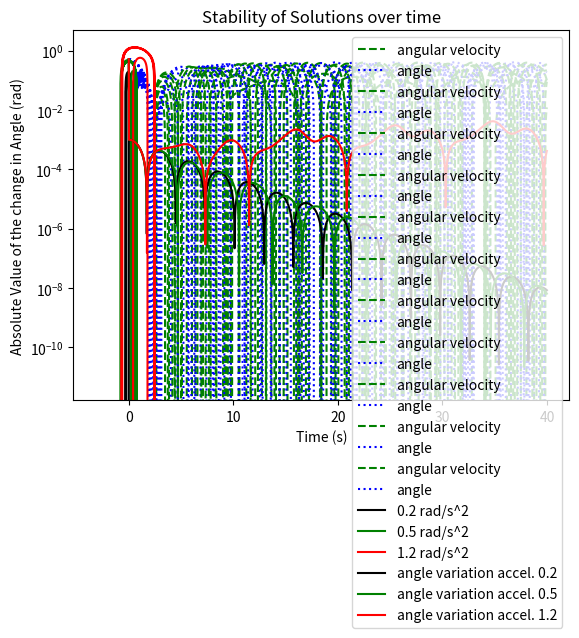

The matplotlib source for this figure:
from numpy import *
import matplotlib.pyplot as plt
g = 9.8     # defining constants to be used in equations
l = 9.8   # pendulum length
gamma = .25
alpha_driving = .2  # will be varied later in the problem
dt = .01 # length of timesteps for the whole program
phase_frequency_squared = g/l
driving_frequency = sqrt(phase_frequency_squared - (2*(gamma**2)))
initial_velocity = 0    # initial conditions
initial_angle = pi/6
initial_angle2 = pi/6 + 0.001  # used to determine chaos in the pendulum, part 5
initial_time = 0
amplitude = alpha_driving/sqrt(((2*gamma*driving_frequency)**2) + ((phase_frequency_squared-(driving_frequency**2))**2))
analytical_phase = -arctan((2*gamma*driving_frequency)/(phase_frequency_squared - (driving_frequency**2)))  # analytical solution
print("The analytical amplitude is " + str(round(amplitude/pi, 2)) + "pi")  # displaying analytical solution
print("The analytical phase angle is " + str(round(analytical_phase/pi, 2)) + "pi radians")
print(driving_frequency)
angular_velocity = []  # empty arrays to be used in while loops, all variables which while be plotted, w is angular velocity
angle = []  # angle
d_angle = []   # absolute value of the change of the angle over time, used to show evidence of chaos
time = []

w = initial_velocity  # initializing variables
o = initial_angle
t = initial_time

while t <= 40:    # measuring angle and angular velocity over time until observed steady state
    angular_velocity.append(w)   # filling in arrays to plot later
    angle.append(o)
    time.append(t)
    sine_term = sin(driving_frequency * t)  # simplifying following equation

    def fo(o, w, t):   # functions for runge kutta method of finding angle and angular velocity
        return w

    def fw(o, w, t):
        return -2*gamma*w - g/l*o + alpha_driving*sine_term

    k1o = dt*fo(o, w, t)   # k values are parts of theta and omega equations, include values of the defined functions
    k1w = dt*fw(o, w, t)
    k2o = dt*fo(o + .5*k1o, w + .5*k1w, t + .5*dt)
    k2w = dt*fw(o + .5*k1o, w + .5*k1w, t + .5*dt)
    k3o = dt*fo(o + .5*k2o, w + .5*k2w, t + .5*dt)
    k3w = dt*fw(o + .5*k2o, w + .5*k2w, t + .5*dt)
    k4o = dt*fo(o + k3o, w + k3w, t + dt)
    k4w = dt*fw(o + k3o, w + k3w, t + dt)
    o += (1/6)*(k1o + (2*k2o) + (3*k3o) + k4o)  # change of angle and velocity each timestep
    w += (1/6)*(k1w + (2*k2w) + (3*k3w) + k4w)
    t += dt
    if o < -pi:  # these conditions keep the angle between -pi and pi
        o += pi*2
    elif o > pi:
        o -= pi*2

plt.plot(time, angular_velocity, 'g--', label="angular velocity")  # plotting angle and velocity over time, same color as they both model
plt.plot(time, angle, 'b:', label="angle")  # the linear differential equation
plt.xlabel('Time (s)')
plt.ylabel('Angle (rad) (...)/ Angular Velocity (rad/s) (---)')  # different units depending on plot style
plt.yticks(arange(-pi/4, 3*pi/8, pi/8), ["-pi/4", "-pi/8", "0", "pi/8", "pi/4"])  # easier to read
plt.title('Damped pendulum oscillation with a driving force')
plt.legend()
plt.show()


i = linspace(0.5, 1.4, 10)  # varied driving frequencies
df = []   # storing driving frequencies
ampsq = [] # used to plot amplitude squared and extract an estimated gamma value
phi = []  # plotting phase angle
for driving_frequency in i.round(1):
    angular_velocity.clear()  # empty arrays to be used in while loops, all variables which while be plotted, w is angular velocity
    angle.clear()  # new empty arrays
    time.clear()
    amp_angle = []   # empty arrays used to model amplitude squared an phase
    t_amp = []

    w = initial_velocity  # initializing variables
    o = initial_angle
    oA = initial_angle
    t = initial_time
    while t <= 40:  # measuring angle and angular velocity over time until observed steady state
        angular_velocity.append(w)  # filling in arrays to plot later
        angle.append(o)
        if t>28:     # only using steady-state portion of the plot to model amplitude and phase
            amp_angle.append(o)
            t_amp.append(t)
        time.append(t)
        sine_term = sin(driving_frequency * t)  # simplifying following equation


        def fo(o, w, t):   # same runge kutta process
            return w


        def fw(o, w, t):
            return -2 * gamma * w - g / l * o + alpha_driving * sine_term


        k1o = dt * fo(o, w, t)
        k1w = dt * fw(o, w, t)
        k2o = dt * fo(o + .5 * k1o, w + .5 * k1w, t + .5 * dt)
        k2w = dt * fw(o + .5 * k1o, w + .5 * k1w, t + .5 * dt)
        k3o = dt * fo(o + .5 * k2o, w + .5 * k2w, t + .5 * dt)
        k3w = dt * fw(o + .5 * k2o, w + .5 * k2w, t + .5 * dt)
        k4o = dt * fo(o + k3o, w + k3w, t + dt)
        k4w = dt * fw(o + k3o, w + k3w, t + dt)
        o += (1 / 6) * (k1o + (2 * k2o) + (3 * k3o) + k4o)
        w += (1 / 6) * (k1w + (2 * k2w) + (3 * k3w) + k4w)
        t += dt
        if o < -pi:  # these conditions keep the angle between -pi and pi
            o += pi * 2
        elif o > pi:
            o -= pi * 2
    plt.plot(time, angular_velocity, 'g--', label="angular velocity")  # 10 plots, one for each for loop iteration
    plt.plot(time, angle, 'b:', label="angle")
    plt.xlabel('Time (s)')
    plt.ylabel('Angle (rad) (...)/ Angular Velocity (rad/s) (---)')  # different units depending on plot style
    plt.yticks(arange(-pi / 4, 3 * pi / 8, pi / 8), ["-pi/4", "-pi/8", "0", "pi/8", "pi/4"])  # easier to read
    plt.title('Pendulum oscillation with driving frequency '+ str(driving_frequency) + ' s^-1') # differentiates the graphs
    plt.legend()
    plt.show()

    amplitude_squared = abs(amin(amp_angle))**2  # local minimum of theta in steady-state is the amplitude
    a = amp_angle.index(amin(amp_angle))
    tmin = t_amp[a]  # time at local minimum

    def phase(intg):  # finding the integer needed to find phase values for each frequency
        return 2*pi*intg + 1.5*pi - driving_frequency*tmin

    for x in range(-10, 25):
        if phase(x) < pi and phase(x) > -pi:
            p = phase(x)
    phi.append(p)
    ampsq.append(amplitude_squared)
    df.append(driving_frequency)
plt.plot(df, ampsq, 'b*')      # amplitude vs, frequency, used to estimate gamma value
plt.xlabel('Driving frequency (s^-1')
plt.ylabel('Amplitude Squared * pi/100 (rad^2)')
plt.yticks([0, .01*pi, .02*pi, .03*pi, .04*pi, .05*pi, .06*pi], ["0", "1", "2", "3", "4", "5", "6"])
plt.show()
plt.plot(df, phi, 'g>')   # phase vs frequency
plt.xlabel('Driving frequency (s^-1)')
plt.ylabel('Phase Angle (rad)')
plt.yticks([-pi, -3*pi/4, -pi/2, -pi/4, 0], ["-pi", "-3pi/4", "-pi/2", "-pi/4", "0"])
plt.show()

for alpha_driving in [0.2, 0.5, 1.2]: # similar to last for loop but varying alpha instead of frequency
    angular_velocity.clear()  # however, ODE is non linear, in omega equation theta is replaced with sin(theta)
    angle.clear()
    time.clear()
    driving_frequency = 2 / 3  # constant frequency, different from analytically calculated frequency
    w = initial_velocity
    o = initial_angle
    t = initial_time

    while t <= 40:
        angular_velocity.append(w)  # filling in arrays to plot later
        angle.append(o)
        time.append(t)

        sine_term = sin(driving_frequency * t)  # simplifying following equation


        def fo(o, w, t):  # runge kutta
            return w


        def fw(o, w, t):
            return -2 * gamma * w - sin(o)*g/l + alpha_driving * sine_term # this term makes equation non-linear, no more small angle approximation

        k1o = dt * fo(o, w, t)
        k1w = dt * fw(o, w, t)
        k2o = dt * fo(o + .5 * k1o, w + .5 * k1w, t + .5 * dt)
        k2w = dt * fw(o + .5 * k1o, w + .5 * k1w, t + .5 * dt)
        k3o = dt * fo(o + .5 * k2o, w + .5 * k2w, t + .5 * dt)
        k3w = dt * fw(o + .5 * k2o, w + .5 * k2w, t + .5 * dt)
        k4o = dt * fo(o + k3o, w + k3w, t + dt)
        k4w = dt * fw(o + k3o, w + k3w, t + dt)
        o += (1 / 6) * (k1o + (2 * k2o) + (3 * k3o) + k4o)
        w += (1 / 6) * (k1w + (2 * k2w) + (3 * k3w) + k4w)
        t += dt

        if o < -pi:  # these conditions keep the angle between -pi and pi
            o += pi * 2
        elif o > pi:
            o -= pi * 2

    if alpha_driving == 0.2:   # different plots for each alpha on the same graph
        plt.plot(angle, angular_velocity, 'k', label="0.2 rad/s^2")
    elif alpha_driving == 0.5:
        plt.plot(angle, angular_velocity, 'g', label="0.5 rad/s^2")
    else:
        plt.plot(angle, angular_velocity, 'r', label="1.2 rad/s^2")
plt.xlabel('Angle (rad)')
plt.ylabel('Angular Velocity (rad/s)')
plt.title('Non-linear Pendulum oscillation with varying driving acceleration')
plt.legend()
plt.show()

for alpha_driving in [0.2, 0.5, 1.2]:  # similar to last for loop, but the omega and theta equations our doubles
    angular_velocity.clear()   # o2 and w2 are just like o and w except for the initial angle, different by 0.001 rad
    angle.clear()
    d_angle.clear()   # change of angle
    time.clear()
    driving_frequency = 2 / 3
    w = initial_velocity
    w2 = initial_velocity  # initializing variables
    o = initial_angle
    o2 = initial_angle2  # here is the only difference between o and o2, which affects w and w2
    t = initial_time
    d_o = abs(o2-0)  # change of angle array, which is plotted later
    while t <= 40:
        angular_velocity.append(w)
        angle.append(o)
        time.append(t)
        d_angle.append(d_o)
        d_o = abs(o2 - o)
        sine_term = sin(driving_frequency * t)

        def fo2(o2, w2, t):  # replica of original runge kutta for o2 and w2
            return w2

        def fw2(o2, w2, t):
            return -2 * gamma * w2 - sin(g / l * o2) + alpha_driving * sine_term

        k1o2 = dt * fo2(o2, w2, t)
        k1w2 = dt * fw2(o2, w2, t)
        k2o2 = dt * fo2(o2 + .5 * k1o2, w2 + .5 * k1w2, t + .5 * dt)
        k2w2= dt * fw2(o2 + .5 * k1o2, w2 + .5 * k1w2, t + .5 * dt)
        k3o2 = dt * fo2(o2 + .5 * k2o2, w2 + .5 * k2w2, t + .5 * dt)
        k3w2 = dt * fw2(o2 + .5 * k2o2, w2 + .5 * k2w2, t + .5 * dt)
        k4o2 = dt * fo2(o2 + k3o2, w2 + k3w2, t + dt)
        k4w2 = dt * fw2(o2 + k3o2, w2 + k3w2, t + dt)
        o2 += (1 / 6) * (k1o2 + (2 * k2o2) + (3 * k3o2) + k4o2)
        w2 += (1 / 6) * (k1w2 + (2 * k2w2) + (3 * k3w2) + k4w2)

        def fo(o, w, t):
            return w

        def fw(o, w, t):
            return -2 * gamma * w - g/l*sin(o) + alpha_driving * sine_term

        k1o = dt * fo(o, w, t)
        k1w = dt * fw(o, w, t)
        k2o = dt * fo(o + .5 * k1o, w + .5 * k1w, t + .5 * dt)
        k2w = dt * fw(o + .5 * k1o, w + .5 * k1w, t + .5 * dt)
        k3o = dt * fo(o + .5 * k2o, w + .5 * k2w, t + .5 * dt)
        k3w = dt * fw(o + .5 * k2o, w + .5 * k2w, t + .5 * dt)
        k4o = dt * fo(o + k3o, w + k3w, t + dt)
        k4w = dt * fw(o + k3o, w + k3w, t + dt)
        o += (1 / 6) * (k1o + (2 * k2o) + (3 * k3o) + k4o)
        w += (1 / 6) * (k1w + (2 * k2w) + (3 * k3w) + k4w)
        t += dt

        if o < -pi:  # these conditions keep the angle between -pi and pi
            o += pi * 2
        elif o > pi:
            o -= pi * 2
        if o2 < -pi:  # these conditions keep the angle between -pi and pi
            o2 += pi * 2
        elif o2 > pi:
            o2 -= pi * 2

    if alpha_driving == 0.2: # plots for different alphas on the same graph
        plt.plot(time, d_angle, 'k', label="angle variation accel. 0.2") # change of angle vs time helps find lyapunov exponents
    elif alpha_driving == 0.5:
        plt.plot(time, d_angle, 'g', label="angle variation accel. 0.5")
    else:
        plt.plot(time, d_angle, 'r', label="angle variation accel. 1.2")
plt.xlabel('Time (s)')
plt.ylabel('Absolute Value of the change in Angle (rad)')
plt.title('Stability of Solutions over time')
plt.legend()
plt.yscale("log")  # plotting on log scale for better understandability, easier to find exponents
plt.show()


